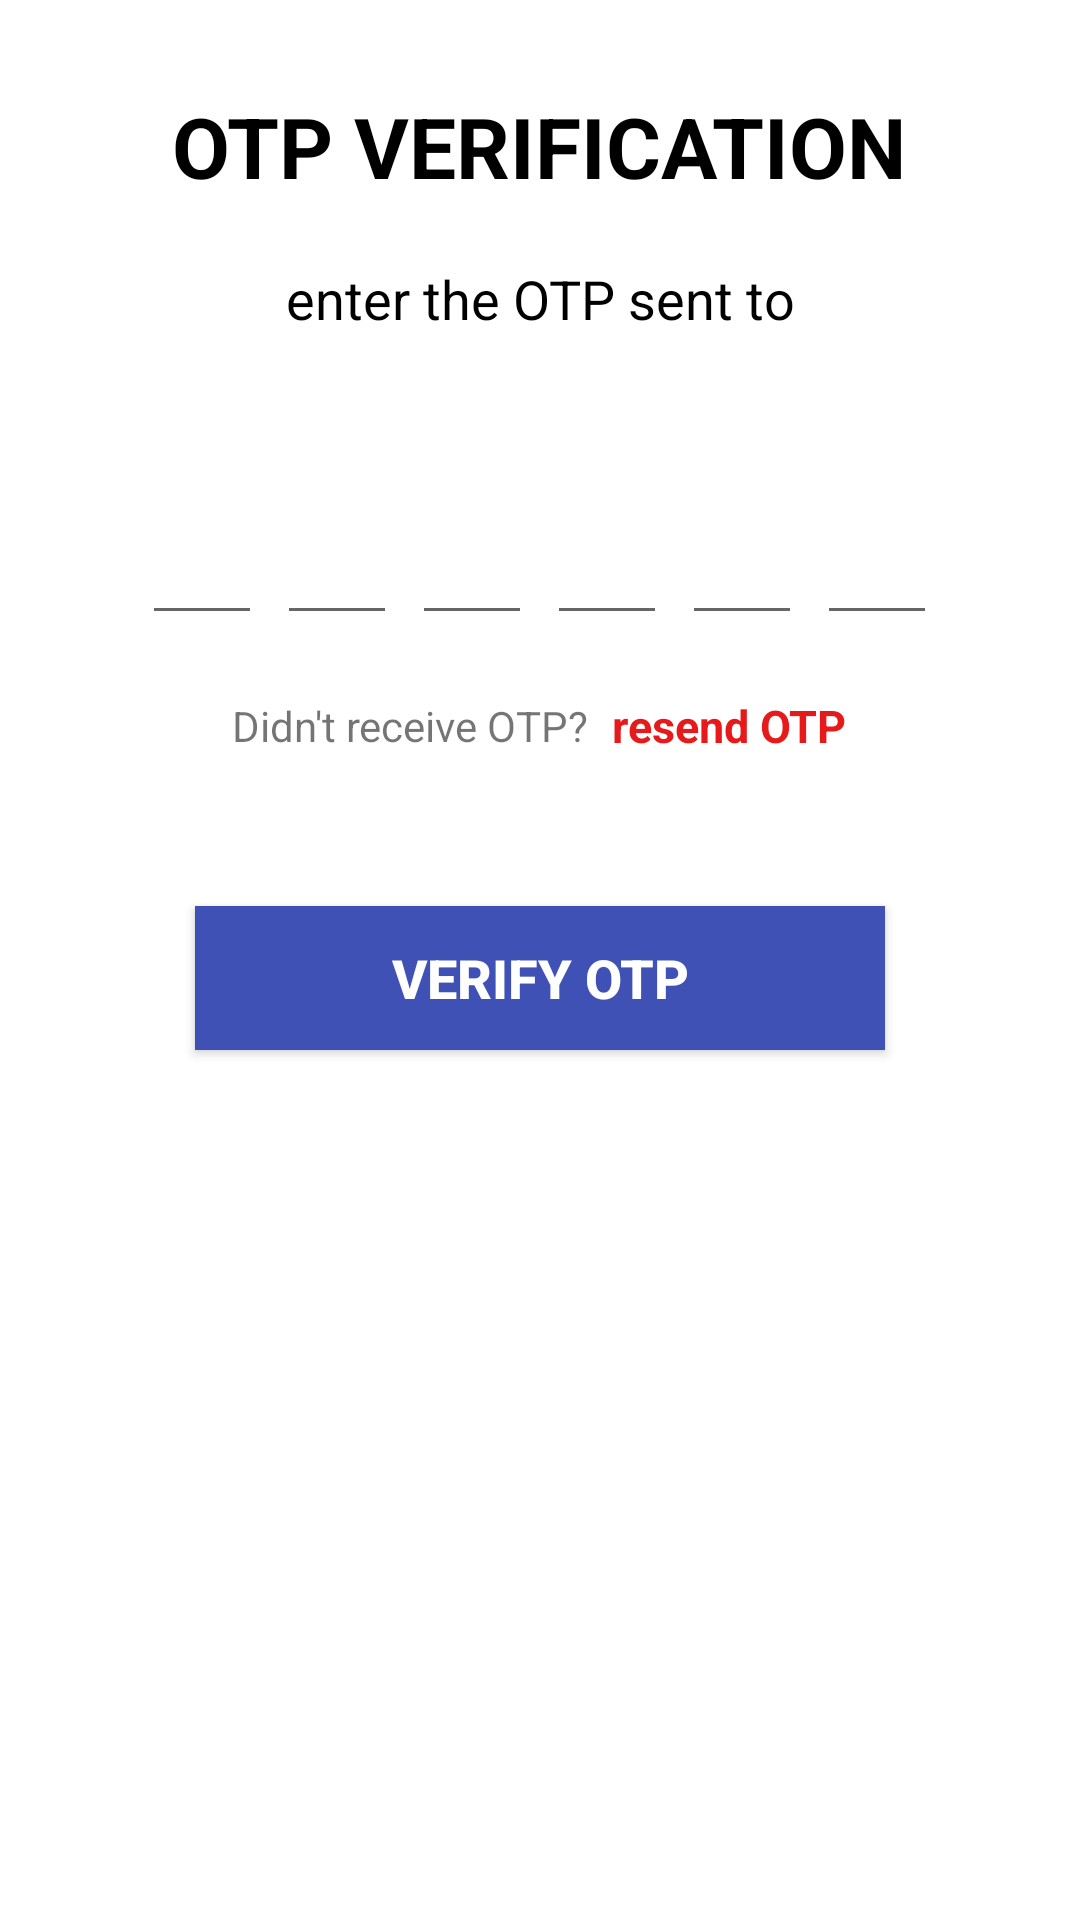

Reconstruct the res/layout file that produces this screen, plus the resources it refers to.
<!-- AndroidManifest.xml: application theme Theme.Veros -->
<!-- res/layout/activity_verify_otp.xml -->
<?xml version="1.0" encoding="utf-8"?>
<RelativeLayout xmlns:android="http://schemas.android.com/apk/res/android"
    xmlns:app="http://schemas.android.com/apk/res-auto"
    xmlns:tools="http://schemas.android.com/tools"
    android:layout_width="match_parent"
    android:layout_height="match_parent"
    tools:context=".verify_otp">

    <LinearLayout
        android:layout_width="match_parent"
        android:layout_height="match_parent"
        android:layout_marginLeft="15dp"
        android:layout_marginRight="15dp"
        android:layout_marginBottom="10dp"
        android:orientation="vertical"
        app:layout_constraintBottom_toBottomOf="parent"
        app:layout_constraintEnd_toEndOf="parent"
        app:layout_constraintStart_toStartOf="parent"
        app:layout_constraintTop_toTopOf="parent">



        <TextView
            android:layout_width="wrap_content"
            android:layout_height="wrap_content"
            android:layout_gravity="center"
            android:layout_marginTop="30dp"
            android:gravity="center"
            android:text="OTP verification"
            android:textAllCaps="true"
            android:textColor="@color/black"
            android:textSize="28sp"
            android:textStyle="bold" />

        <TextView
            android:layout_width="match_parent"
            android:layout_height="wrap_content"
            android:layout_marginStart="50dp"
            android:layout_marginTop="20dp"
            android:layout_marginEnd="50dp"

            android:gravity="center"
            android:text="enter the OTP sent to"
            android:textColor="@color/black"
            android:textSize="18sp" />

        <TextView
            android:id="@+id/mobileText"
            android:layout_width="match_parent"
            android:layout_height="wrap_content"
            android:layout_marginStart="50dp"
            android:layout_marginTop="6dp"
            android:layout_marginEnd="50dp"
            android:gravity="center"
            android:textColor="@color/black"
            android:textSize="14sp"
            android:textStyle="bold" />

        <LinearLayout
            android:layout_width="match_parent"
            android:layout_height="wrap_content"
            android:layout_marginTop="30dp"
            android:gravity="center"
            android:orientation="horizontal">

            <EditText
                android:id="@+id/inputCode1"
                android:layout_width="40dp"
                android:layout_height="45dp"
                android:gravity="center"
                android:imeOptions="actionNext"
                android:importantForAutofill="no"
                android:inputType="number"
                android:maxLength="1"
                android:textColor="@color/black"
                android:textSize="24sp"
                android:textStyle="bold"
                tools:ignore="LabelFor" />

            <EditText
                android:id="@+id/inputCode2"
                android:layout_width="40dp"
                android:layout_height="45dp"
                android:layout_marginStart="5dp"
                android:gravity="center"
                android:imeOptions="actionNext"
                android:importantForAutofill="no"
                android:inputType="number"
                android:maxLength="1"
                android:textColor="@color/black"
                android:textSize="24sp"
                android:textStyle="bold"
                tools:ignore="LabelFor" />

            <EditText
                android:id="@+id/inputCode3"
                android:layout_width="40dp"
                android:layout_height="45dp"
                android:layout_marginStart="5dp"
                android:gravity="center"
                android:imeOptions="actionNext"
                android:importantForAutofill="no"
                android:inputType="number"
                android:maxLength="1"
                android:textColor="@color/black"
                android:textSize="24sp"
                android:textStyle="bold"
                tools:ignore="LabelFor" />

            <EditText
                android:id="@+id/inputCode4"
                android:layout_width="40dp"
                android:layout_height="45dp"
                android:layout_marginStart="5dp"
                android:gravity="center"
                android:imeOptions="actionNext"
                android:importantForAutofill="no"
                android:inputType="number"
                android:maxLength="1"
                android:textColor="@color/black"
                android:textSize="24sp"
                android:textStyle="bold"
                tools:ignore="LabelFor" />

            <EditText
                android:id="@+id/inputCode5"
                android:layout_width="40dp"
                android:layout_height="45dp"
                android:layout_marginStart="5dp"
                android:gravity="center"
                android:imeOptions="actionNext"
                android:importantForAutofill="no"
                android:inputType="number"
                android:maxLength="1"
                android:textColor="@color/black"
                android:textSize="24sp"
                android:textStyle="bold"
                tools:ignore="LabelFor" />

            <EditText
                android:id="@+id/inputCode6"
                android:layout_width="40dp"
                android:layout_height="45dp"
                android:layout_marginStart="5dp"
                android:gravity="center"
                android:imeOptions="actionDone"
                android:importantForAutofill="no"
                android:inputType="number"
                android:maxLength="1"
                android:textColor="@color/black"
                android:textSize="24sp"
                android:textStyle="bold"
                tools:ignore="LabelFor" />


        </LinearLayout>

        <LinearLayout
            android:layout_width="match_parent"
            android:layout_height="wrap_content"
            android:layout_marginTop="20dp"
            android:gravity="center"
            android:orientation="horizontal">

            <TextView
                android:layout_width="wrap_content"
                android:layout_height="wrap_content"
                android:text="Didn't receive OTP?"
                android:textSize="14sp" />

            <TextView
                android:id="@+id/textResendOTP"
                android:layout_width="wrap_content"
                android:layout_height="wrap_content"
                android:layout_marginStart="8dp"
                android:text="resend OTP"
                android:textColor="#E61A1A"
                android:textSize="15sp"
                android:textStyle="bold" />


        </LinearLayout>

        <FrameLayout
            android:layout_width="match_parent"
            android:layout_height="wrap_content">

            <Button
                android:id="@+id/verifyOTPButton"
                android:layout_width="match_parent"
                android:layout_height="wrap_content"
                android:layout_margin="50dp"
                android:background="#3F51B5"
                android:text="verify OTP"
                android:textColor="@color/white"
                android:textSize="18sp"
                android:textStyle="bold" />

            <ProgressBar
                android:id="@+id/progressBar"
                android:layout_width="40dp"
                android:layout_height="40dp"
                android:layout_gravity="center"
                android:visibility="gone" />


        </FrameLayout>


    </LinearLayout>

</RelativeLayout>
<!-- resources referenced by this layout -->
<resources>
  <style name="Theme.Veros" parent="Theme.MaterialComponents.DayNight.DarkActionBar">
          
          <item name="colorPrimary">@color/purple_500</item>
          <item name="colorPrimaryVariant">@color/purple_700</item>
          <item name="colorOnPrimary">@color/white</item>
          
          <item name="colorSecondary">@color/teal_200</item>
          <item name="colorSecondaryVariant">@color/teal_700</item>
          <item name="colorOnSecondary">@color/black</item>
          
          <item name="android:statusBarColor" tools:targetApi="l">?attr/colorPrimaryVariant</item>
          
      </style>
  <!-- not gathered from this repository: default colours our renderer supplied (Android Studio template values) -->
  <color name="purple_500">#FF6200EE</color>
  <color name="purple_700">#FF3700B3</color>
  <color name="teal_200">#FF03DAC5</color>
  <color name="teal_700">#FF018786</color>
  <color name="black">#FF000000</color>
  <color name="white">#FFFFFFFF</color>
</resources>
